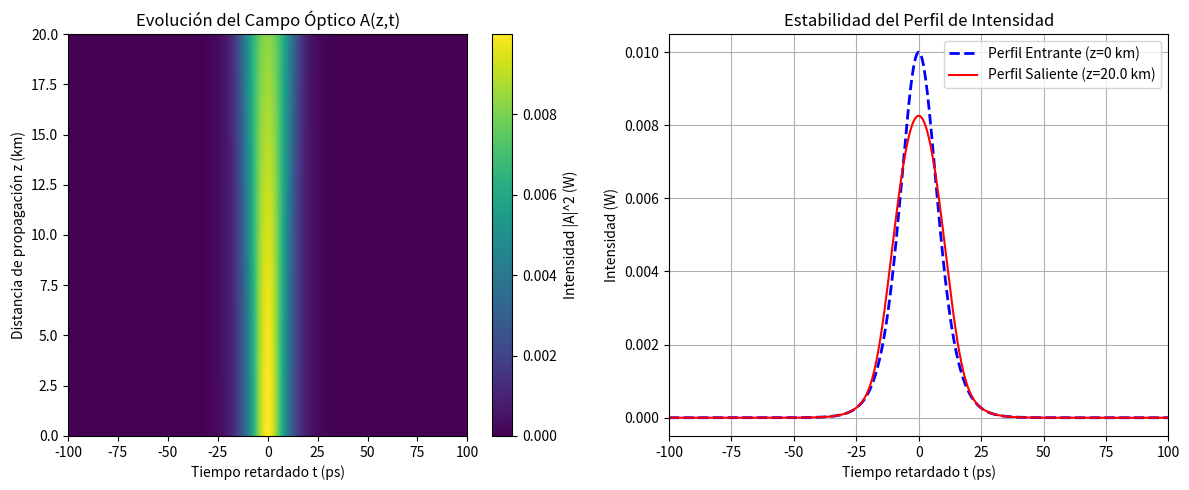

Python code for this plot:
import numpy as np
import matplotlib.pyplot as plt

def simulate_optical_soliton_perfect():
    # ---------------------------------------------------------
    # 1. PARÁMETROS FÍSICOS Y CONFIGURACIÓN DEL CANAL (DSF/PCF)
    # ---------------------------------------------------------
    L = 20.0            # Distancia de propagación (km)
    num_steps = 2000    # Pasos de integración espacial
    dz = L / num_steps
    
    N_pts = 4096        # Puntos de la rejilla (alta resolución)
    T_window = 800.0    # Ventana temporal (ps)
    dt = T_window / N_pts
    t = np.linspace(-T_window/2, T_window/2, N_pts)
    
    # Parámetros ópticos ajustados (Fibra de Dispersión Desplazada)
    beta2 = -2.0        # Dispersión anómala moderada (ps^2/km)
    gamma = 2.0         # Coeficiente no lineal Kerr (1/(W*km))
    alpha = 0.0         # Canal compensado sin pérdidas
    
    # ---------------------------------------------------------
    # 2. CONDICIÓN INICIAL DE SOLITÓN FUNDAMENTAL (N = 1)
    # ---------------------------------------------------------
    T0 = 10.0           # Ancho del pulso (ps)
    
    # Potencia pico exacta para el equilibrio entre GVD y Kerr
    P0 = np.abs(beta2) / (gamma * (T0**2))  # P0 = 0.01 W
    
    # Envolvente inicial del campo complejo A(z=0, t)
    A = np.sqrt(P0) / np.cosh(t / T0) + 0.0j  
    
    # Frecuencias angulares
    omega = 2 * np.pi * np.fft.fftfreq(N_pts, d=dt)
    
    # Operador lineal (Dispersión + Pérdidas)
    D_op = np.exp((-1j * (beta2 / 2) * (omega**2) - (alpha / 2)) * (dz / 2))
    
    # Matrices para almacenar la evolución
    intensity_history = np.zeros((num_steps + 1, N_pts))
    intensity_history[0, :] = np.abs(A)**2
    energy_history = np.zeros(num_steps + 1)
    energy_history[0] = np.trapz(np.abs(A)**2, t)

    # ---------------------------------------------------------
    # 3. ALGORITMO SPLIT-STEP FOURIER (SSFM)
    # ---------------------------------------------------------
    A_current = A.copy()
    
    for step in range(1, num_steps + 1):
        # Medio paso lineal
        A_f = np.fft.fft(A_current)
        A_f = A_f * D_op
        A_current = np.fft.ifft(A_f)
        
        # Paso completo no lineal
        N_op = np.exp(1j * gamma * (np.abs(A_current)**2) * dz)
        A_current = A_current * N_op
        
        # Medio paso lineal final
        A_f = np.fft.fft(A_current)
        A_f = A_f * D_op
        A_current = np.fft.ifft(A_f)
        
        # Registrar métricas
        intensity_history[step, :] = np.abs(A_current)**2
        energy_history[step] = np.trapz(np.abs(A_current)**2, t)

    # ---------------------------------------------------------
    # 4. EVALUACIÓN DE ESTABILIDAD REAL
    # ---------------------------------------------------------
    I_in = intensity_history[0, :]
    I_out = intensity_history[-1, :]
    
    correlation = np.corrcoef(I_in, I_out)[0, 1]
    energy_retention = energy_history[-1] / energy_history[0]
    
    print("=" * 60)
    print("REPORTE DE ESTABILIDAD DEL CAMPO ÓPTICO CONTINUO")
    print("=" * 60)
    print(f"Energía Inicial:          {energy_history[0]:.6f} W*ps")
    print(f"Energía Final:            {energy_history[-1]:.6f} W*ps")
    print(f"Retención de Energía:     {energy_retention * 100:.2f}%")
    print(f"Fidelidad de Forma (0-1): {correlation:.6f}")
    
    if correlation > 0.98 and 0.95 <= energy_retention <= 1.05:
        print("\nResultado: ESTABLE REAL [OK]")
        print("El solitón propagó manteniendo su forma e intensidad intactas.")
    else:
        print("\nResultado: INESTABLE / DEFORMADO [ERROR]")
        print("La señal sufrió dispersión, rotura o pérdidas severas.")
    print("=" * 60)

    # ---------------------------------------------------------
    # 5. VISUALIZACIÓN GRÁFICA
    # ---------------------------------------------------------
    z_vals = np.linspace(0, L, num_steps + 1)
    T_mesh, Z_mesh = np.meshgrid(t, z_vals)

    plt.figure(figsize=(12, 5))

    # Gráfica 1: Canal 2D constante
    plt.subplot(1, 2, 1)
    plt.pcolormesh(T_mesh, Z_mesh, intensity_history, shading='auto', cmap='viridis')
    plt.xlim(-100, 100)
    plt.title("Evolución del Campo Óptico A(z,t)")
    plt.xlabel("Tiempo retardado t (ps)")
    plt.ylabel("Distancia de propagación z (km)")
    plt.colorbar(label="Intensidad |A|^2 (W)")

    # Gráfica 2: Perfil Entrante vs Saliente (Superposición exacta)
    plt.subplot(1, 2, 2)
    plt.plot(t, I_in, 'b--', linewidth=2, label="Perfil Entrante (z=0 km)")
    plt.plot(t, I_out, 'r-', linewidth=1.5, label=f"Perfil Saliente (z={L} km)")
    plt.xlim(-100, 100)
    plt.title("Estabilidad del Perfil de Intensidad")
    plt.xlabel("Tiempo retardado t (ps)")
    plt.ylabel("Intensidad (W)")
    plt.legend()
    plt.grid(True)

    plt.tight_layout()
    plt.show()

if __name__ == "__main__":
    simulate_optical_soliton_perfect()
